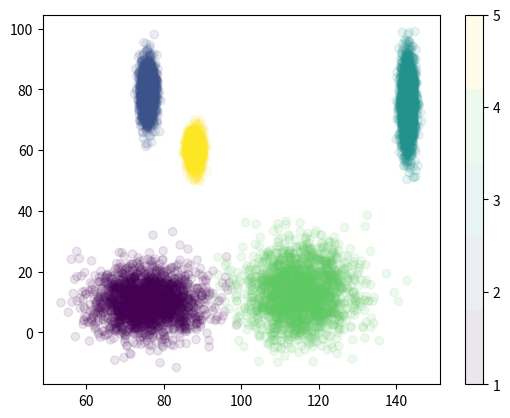

Python code for this plot:
import os
import numpy as np
import pandas as pd
from random import random
import matplotlib.pyplot as plt
import matplotlib.cm as cm

def generate_data(num_classes = 2, num_features = 2, num_samples = 1000, seed = None):

    if seed is not None:
        np.random.seed(seed)

    mean_range = num_classes * 30
    std_range = num_classes * 2

    num_samples_per_classs = num_samples // num_classes

    X = None
    Y = None

    for i in range(num_classes):
        X_i = None

        for j in range(num_features):
            mean = np.random.randint(1, mean_range)
            std = np.random.randint(1, std_range)

            X_i_j = np.random.normal(mean, std, (num_samples_per_classs, 1))
            X_i = np.hstack((X_i, X_i_j)) if X_i is not None else X_i_j

        X = np.vstack((X, X_i)) if X is not None else X_i

        Y_i = np.full((num_samples_per_classs, 1), i+1)
        Y = np.vstack((Y, Y_i)) if Y is not None else Y_i

    return X, Y

def one_hot_encode(Y):
    return np.array(pd.get_dummies(np.squeeze(Y)))

def plot_data(X, Y):
    plt.figure()
    plt.scatter(X[:,0],X[:,1], label= list(np.squeeze(Y)), 
	                           c=list(np.squeeze(Y)), 
							   cmap = cm.get_cmap("viridis",len(np.unique(Y))),
							   alpha=0.1)
    plt.colorbar(ticks=np.unique(Y))
    plt.show()

if __name__ == '__main__':
	seed = 12

	num_classes = 5
	num_features = 2
	num_samples = 10000

	# Generate data
	X, Y = generate_data(num_classes, num_features, num_samples, seed)
	Y_encoded = one_hot_encode(Y)
	plot_data(X, Y)
